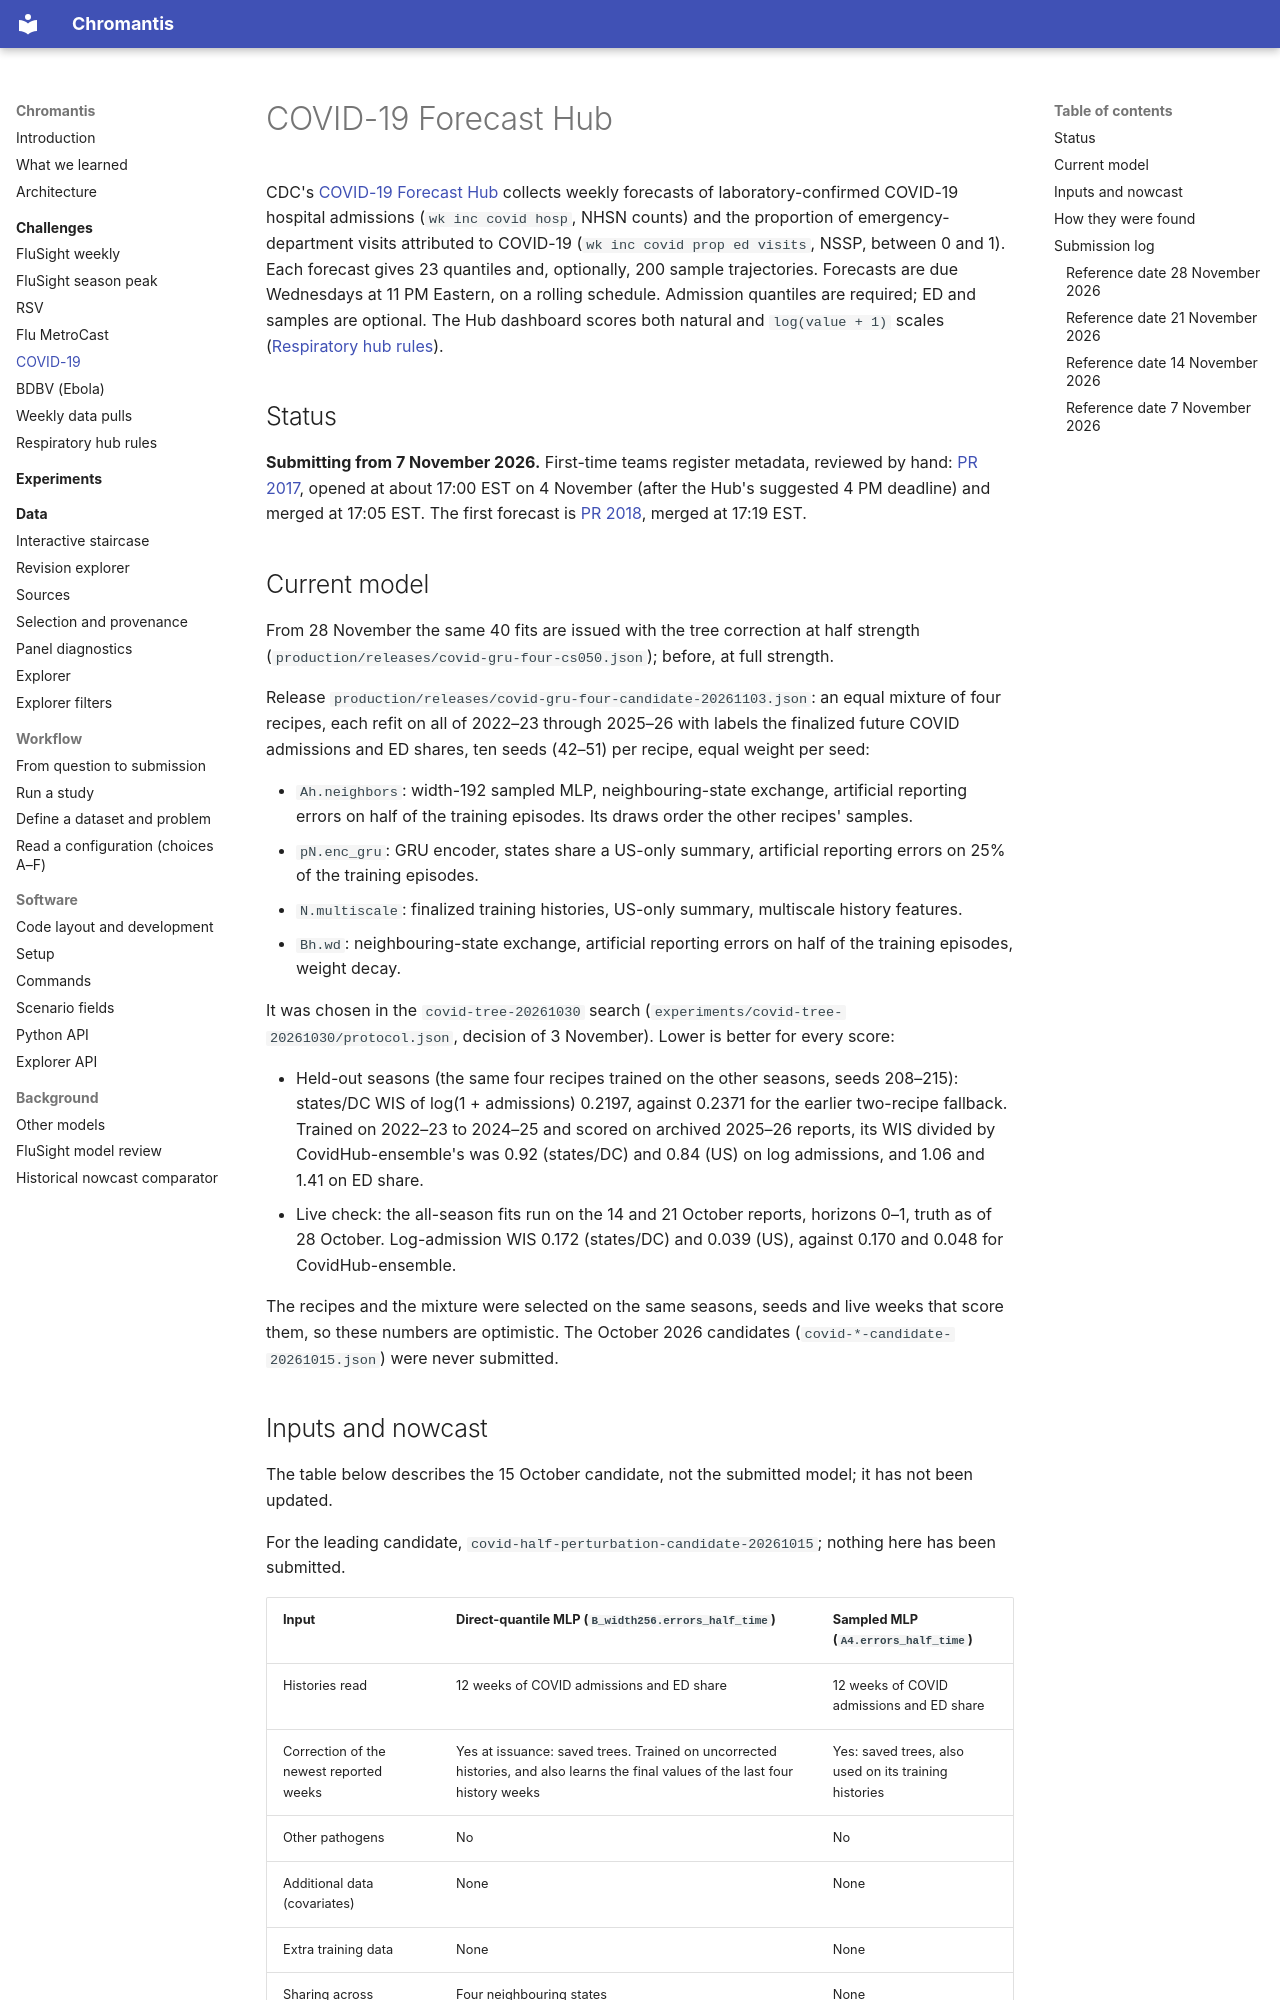

repository: ACCIDDA/chromantis · page: challenges/covid/index.html · generator: mkdocs

# COVID-19 Forecast Hub

CDC's [COVID-19 Forecast Hub](https://github.com/CDCgov/covid19-forecast-hub) collects
weekly forecasts of laboratory-confirmed COVID-19 hospital admissions
(`wk inc covid hosp`, NHSN counts) and the proportion of emergency-department visits
attributed to COVID-19 (`wk inc covid prop ed visits`, NSSP, between 0 and 1). Each
forecast gives 23 quantiles and, optionally, 200 sample trajectories. Forecasts are due
Wednesdays at 11 PM Eastern, on a rolling schedule. Admission quantiles are required; ED and
samples are optional. The Hub dashboard scores both natural and `log(value + 1)` scales
([Respiratory hub rules](../reference/hub-scoring-2026-2027.md)).

## Status

**Submitting from 7 November 2026.** First-time teams register metadata, reviewed by hand:
[PR 2017](https://github.com/CDCgov/covid19-forecast-hub/pull/2017), opened at about 17:00 EST
on 4 November (after the Hub's suggested 4 PM deadline) and merged at 17:05 EST. The first
forecast is [PR 2018](https://github.com/CDCgov/covid19-forecast-hub/pull/2018), merged at
17:19 EST.

## Current model

From 28 November the same 40 fits are issued with the tree correction at half strength
(`production/releases/covid-gru-four-cs050.json`); before, at full strength.

Release `production/releases/covid-gru-four-candidate-20261103.json`: an equal mixture of
four recipes, each refit on all of 2022–23 through 2025–26 with labels the finalized future
COVID admissions and ED shares, ten seeds (42–51) per recipe, equal weight per seed:

- `Ah.neighbors`: width-192 sampled MLP, neighbouring-state exchange, artificial reporting
  errors on half of the training episodes. Its draws order the other recipes' samples.
- `pN.enc_gru`: GRU encoder, states share a US-only summary, artificial reporting errors on
  25% of the training episodes.
- `N.multiscale`: finalized training histories, US-only summary, multiscale history features.
- `Bh.wd`: neighbouring-state exchange, artificial reporting errors on half of the training
  episodes, weight decay.

It was chosen in the `covid-tree-20261030` search (`experiments/covid-tree-20261030/protocol.json`,
decision of 3 November). Lower is better for every score:

- Held-out seasons (the same four recipes trained on the other seasons, seeds 208–215):
  states/DC WIS of log(1 + admissions) 0.2197, against 0.2371 for the earlier two-recipe
  fallback. Trained on 2022–23 to 2024–25 and scored on archived 2025–26 reports, its WIS
  divided by CovidHub-ensemble's was 0.92 (states/DC) and 0.84 (US) on log admissions, and
  1.06 and 1.41 on ED share.
- Live check: the all-season fits run on the 14 and 21 October reports, horizons 0–1, truth as
  of 28 October. Log-admission WIS 0.172 (states/DC) and 0.039 (US), against 0.170 and 0.048
  for CovidHub-ensemble.

The recipes and the mixture were selected on the same seasons, seeds and live weeks that
score them, so these numbers are optimistic. The October 2026 candidates
(`covid-*-candidate-20261015.json`) were never submitted.

## Inputs and nowcast

The table below describes the 15 October candidate, not the submitted model; it has not been
updated.

For the leading candidate, `covid-half-perturbation-candidate-20261015`; nothing here has been
submitted.

| Input | Direct-quantile MLP (`B_width256.errors_half_time`) | Sampled MLP (`A4.errors_half_time`) |
|---|---|---|
| Histories read | 12 weeks of COVID admissions and ED share | 12 weeks of COVID admissions and ED share |
| Correction of the newest reported weeks | Yes at issuance: saved trees. Trained on uncorrected histories, and also learns the final values of the last four history weeks | Yes: saved trees, also used on its training histories |
| Other pathogens | No | No |
| Additional data (covariates) | None | None |
| Extra training data | None | None |
| Sharing across locations | Four neighbouring states | None |
| Other features | Calendar, population | Calendar, population |

**Nowcast.** No separate nowcast model, as on [FluSight weekly](flusight-weekly.md#inputs-and-nowcast):
trees estimate the revisions to the two newest reported weeks, and the neural network predicts
the unreported week. Artificial reporting errors are applied to only half of the training
episodes.

**Not used.** No covariate is read by this candidate. The `covid-ed-20261015` search also tried
the claims inpatient share and wastewater among its ED changes; neither is in the leading
candidate.
